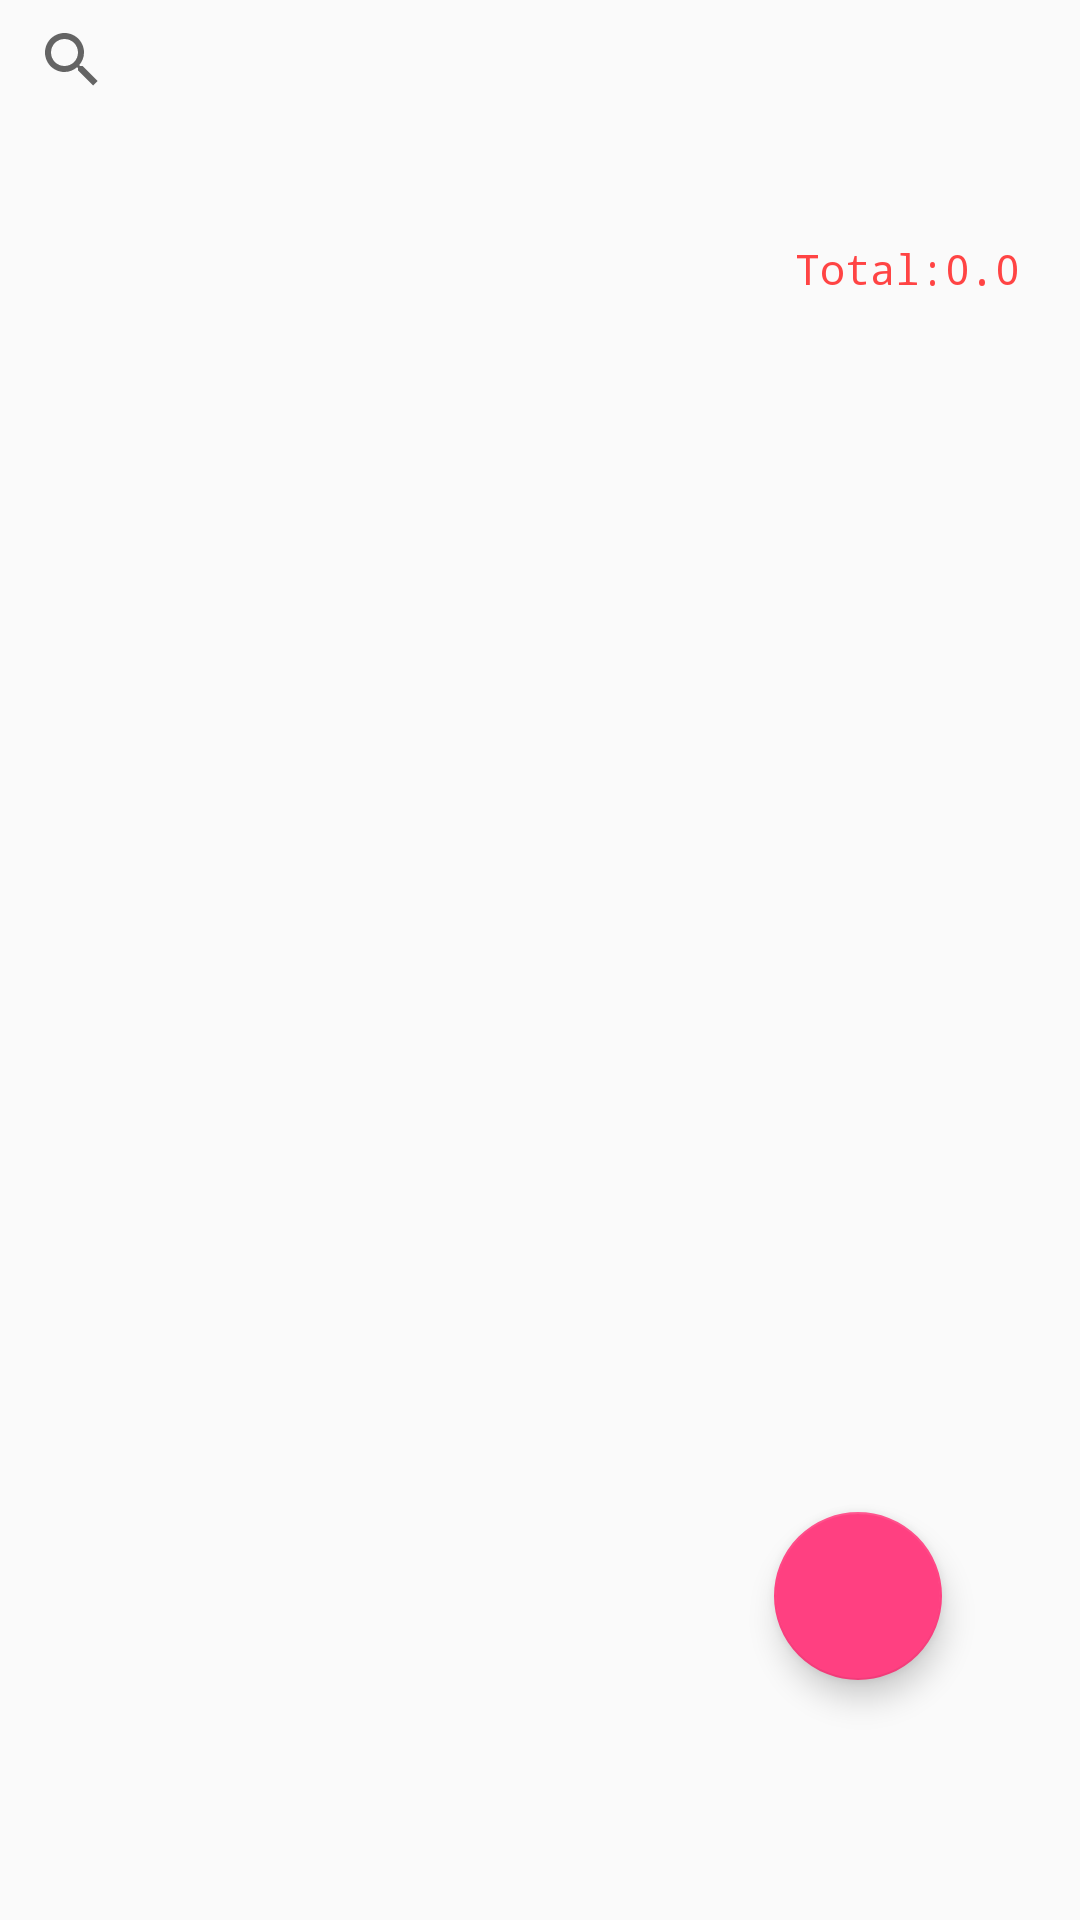

Android layout source for this screen:
<!-- AndroidManifest.xml: application theme AppTheme -->
<!-- res/layout/activity_act_search_view.xml -->
<?xml version="1.0" encoding="utf-8"?>
<RelativeLayout xmlns:android="http://schemas.android.com/apk/res/android"
    xmlns:app="http://schemas.android.com/apk/res-auto"
    xmlns:tools="http://schemas.android.com/tools"
    android:layout_width="match_parent"
    android:layout_height="match_parent"
    android:orientation="vertical"
    tools:context="sisy.support.ashokas.sisy.ActivitySisy.ACT_searchView">

    <android.support.v7.widget.SearchView
        android:layout_width="match_parent"
        android:layout_alignParentStart="true"
        android:id="@+id/lyt_search_view"
        android:layout_height="40dp"></android.support.v7.widget.SearchView>

    <TextView
        android:paddingLeft="20dp"
        android:paddingRight="20dp"
        android:gravity="right"
        android:textColor="@android:color/holo_red_light"
        android:id="@+id/lyt_srchvw_totcash"
        android:layout_width="match_parent"
        android:text="Total:0.0"
        android:fontFamily="monospace"
        android:layout_height="wrap_content"
        android:layout_alignParentStart="true"
        android:layout_below="@+id/lyt_search_view"
        android:layout_marginTop="40dp" />
    <android.support.v7.widget.RecyclerView
        android:id="@+id/lyt_rcy_cashed_view"
        android:layout_width="match_parent"
        android:layout_height="match_parent"
        android:layout_alignParentStart="true"
        android:layout_below="@+id/lyt_srchvw_totcash"
        android:layout_marginTop="1dp"
        android:padding="10dp"></android.support.v7.widget.RecyclerView>

    <android.support.design.widget.FloatingActionButton
        android:id="@+id/lyt_flt_delete"
        app:backgroundTint="@color/colorAccent"
        android:layout_width="wrap_content"
        android:layout_height="wrap_content"
        android:layout_alignParentBottom="true"
        android:layout_alignParentEnd="true"
        android:layout_marginBottom="80dp"
        android:layout_marginEnd="46dp"
        android:clickable="true"
        app:srcCompat="@drawable/ic_delete_white_24dp" />


</RelativeLayout>
<!-- resources referenced by this layout -->
<resources>
  <color name="colorAccent">#FF4081</color>
  <style name="AppTheme" parent="Base.Theme.AppCompat.Light.DarkActionBar">
          
          <item name="colorPrimary">@color/colorAccent</item>
          <item name="colorPrimaryDark">@color/colorAccent</item>
          <item name="colorAccent">@color/colorAccent</item>
      </style>
</resources>
